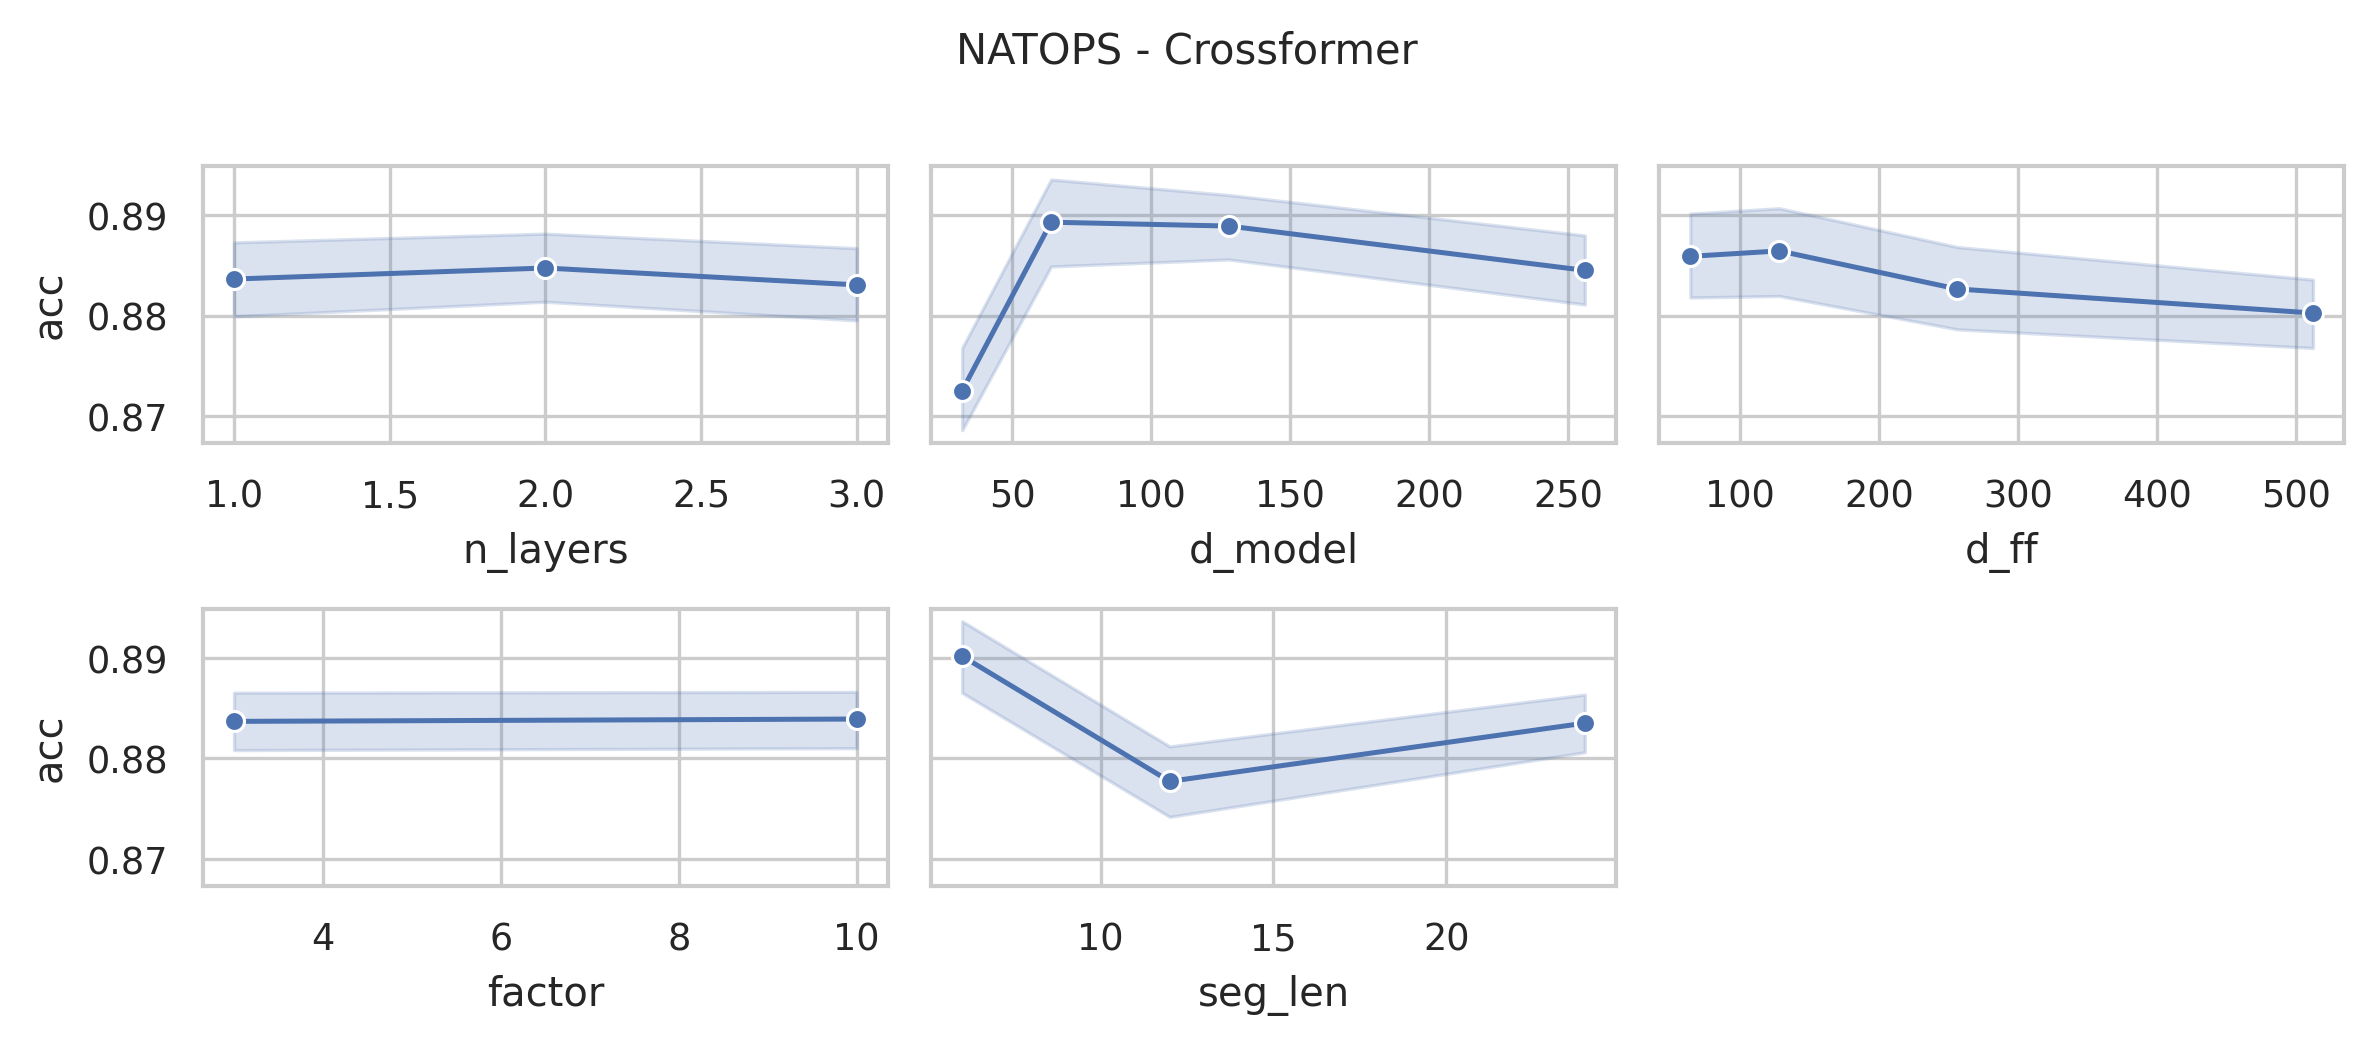

The file beside this chart, header and first rows:
data_name, model, seq_len, n_layers, d_model, n_heads, d_ff, factor, seg_len, acc, model_params, model_size (MB)
NATOPS, Crossformer, 51, 3, 256, 4, 512, 10, 24, 0.8722, 11171430, 47.65
NATOPS, Crossformer, 51, 3, 256, 4, 512, 10, 12, 0.8778, 11215414, 47.82
NATOPS, Crossformer, 51, 3, 256, 4, 512, 10, 6, 0.8722, 11287070, 48.09
NATOPS, Crossformer, 51, 3, 256, 4, 512, 3, 24, 0.9056, 11160678, 47.61
NATOPS, Crossformer, 51, 3, 256, 4, 512, 3, 12, 0.8833, 11197494, 47.75
NATOPS, Crossformer, 51, 3, 256, 4, 512, 3, 6, 0.8778, 11256606, 47.97
NATOPS, Crossformer, 51, 3, 256, 4, 256, 10, 24, 0.8667, 9332838, 40.64
NATOPS, Crossformer, 51, 3, 256, 4, 256, 10, 12, 0.8722, 9376822, 40.8
NATOPS, Crossformer, 51, 3, 256, 4, 256, 10, 6, 0.8944, 9448478, 41.08
NATOPS, Crossformer, 51, 3, 256, 4, 256, 3, 24, 0.8556, 9322086, 40.59
NATOPS, Crossformer, 51, 3, 256, 4, 256, 3, 12, 0.8667, 9358902, 40.73
NATOPS, Crossformer, 51, 3, 256, 4, 256, 3, 6, 0.8722, 9418014, 40.96
NATOPS, Crossformer, 51, 3, 256, 4, 128, 10, 24, 0.8556, 8413542, 37.13
NATOPS, Crossformer, 51, 3, 256, 4, 128, 10, 12, 0.8722, 8457526, 37.3
NATOPS, Crossformer, 51, 3, 256, 4, 128, 10, 6, 0.9056, 8529182, 37.57
NATOPS, Crossformer, 51, 3, 256, 4, 128, 3, 24, 0.8611, 8402790, 37.09
NATOPS, Crossformer, 51, 3, 256, 4, 128, 3, 12, 0.8722, 8439606, 37.23
NATOPS, Crossformer, 51, 3, 256, 4, 128, 3, 6, 0.9167, 8498718, 37.45
NATOPS, Crossformer, 51, 3, 256, 4, 64, 10, 24, 0.8722, 7953894, 35.37
NATOPS, Crossformer, 51, 3, 256, 4, 64, 10, 12, 0.8833, 7997878, 35.54
NATOPS, Crossformer, 51, 3, 256, 4, 64, 10, 6, 0.8722, 8069534, 35.82
NATOPS, Crossformer, 51, 3, 256, 4, 64, 3, 24, 0.8833, 7943142, 35.33
NATOPS, Crossformer, 51, 3, 256, 4, 64, 3, 12, 0.8833, 7979958, 35.47
NATOPS, Crossformer, 51, 3, 256, 4, 64, 3, 6, 0.8833, 8039070, 35.7
NATOPS, Crossformer, 51, 3, 128, 4, 512, 10, 24, 0.8889, 3754342, 16.91
NATOPS, Crossformer, 51, 3, 128, 4, 512, 10, 12, 0.8833, 3776310, 17.0
NATOPS, Crossformer, 51, 3, 128, 4, 512, 10, 6, 0.8944, 3812126, 17.13
NATOPS, Crossformer, 51, 3, 128, 4, 512, 3, 24, 0.9167, 3748966, 16.89
NATOPS, Crossformer, 51, 3, 128, 4, 512, 3, 12, 0.8778, 3767350, 16.96
NATOPS, Crossformer, 51, 3, 128, 4, 512, 3, 6, 0.8889, 3796894, 17.07
NATOPS, Crossformer, 51, 3, 128, 4, 256, 10, 24, 0.8889, 2833254, 13.4
NATOPS, Crossformer, 51, 3, 128, 4, 256, 10, 12, 0.8944, 2855222, 13.48
NATOPS, Crossformer, 51, 3, 128, 4, 256, 10, 6, 0.8889, 2891038, 13.62
NATOPS, Crossformer, 51, 3, 128, 4, 256, 3, 24, 0.8667, 2827878, 13.38
NATOPS, Crossformer, 51, 3, 128, 4, 256, 3, 12, 0.8611, 2846262, 13.45
NATOPS, Crossformer, 51, 3, 128, 4, 256, 3, 6, 0.9056, 2875806, 13.56
NATOPS, Crossformer, 51, 3, 128, 4, 128, 10, 24, 0.8889, 2372710, 11.64
NATOPS, Crossformer, 51, 3, 128, 4, 128, 10, 12, 0.8944, 2394678, 11.73
NATOPS, Crossformer, 51, 3, 128, 4, 128, 10, 6, 0.9222, 2430494, 11.86
NATOPS, Crossformer, 51, 3, 128, 4, 128, 3, 24, 0.8722, 2367334, 11.62
NATOPS, Crossformer, 51, 3, 128, 4, 128, 3, 12, 0.9056, 2385718, 11.69
NATOPS, Crossformer, 51, 3, 128, 4, 128, 3, 6, 0.8833, 2415262, 11.8
NATOPS, Crossformer, 51, 3, 128, 4, 64, 10, 24, 0.9, 2142438, 10.76
NATOPS, Crossformer, 51, 3, 128, 4, 64, 10, 12, 0.8944, 2164406, 10.85
NATOPS, Crossformer, 51, 3, 128, 4, 64, 10, 6, 0.9056, 2200222, 10.98
NATOPS, Crossformer, 51, 3, 128, 4, 64, 3, 24, 0.8778, 2137062, 10.74
NATOPS, Crossformer, 51, 3, 128, 4, 64, 3, 12, 0.8667, 2155446, 10.81
NATOPS, Crossformer, 51, 3, 128, 4, 64, 3, 6, 0.9056, 2184990, 10.93
NATOPS, Crossformer, 51, 3, 64, 4, 512, 10, 24, 0.9167, 1422054, 6.79
NATOPS, Crossformer, 51, 3, 64, 4, 512, 10, 12, 0.8889, 1433014, 6.84
NATOPS, Crossformer, 51, 3, 64, 4, 512, 10, 6, 0.8944, 1450910, 6.9
NATOPS, Crossformer, 51, 3, 64, 4, 512, 3, 24, 0.8611, 1419366, 6.78
NATOPS, Crossformer, 51, 3, 64, 4, 512, 3, 12, 0.8722, 1428534, 6.82
NATOPS, Crossformer, 51, 3, 64, 4, 512, 3, 6, 0.8889, 1443294, 6.88
NATOPS, Crossformer, 51, 3, 64, 4, 256, 10, 24, 0.8889, 959718, 5.03
NATOPS, Crossformer, 51, 3, 64, 4, 256, 10, 12, 0.8778, 970678, 5.07
NATOPS, Crossformer, 51, 3, 64, 4, 256, 10, 6, 0.9278, 988574, 5.14
NATOPS, Crossformer, 51, 3, 64, 4, 256, 3, 24, 0.8944, 957030, 5.02
NATOPS, Crossformer, 51, 3, 64, 4, 256, 3, 12, 0.8833, 966198, 5.06
NATOPS, Crossformer, 51, 3, 64, 4, 256, 3, 6, 0.8667, 980958, 5.11
... 228 more rows
